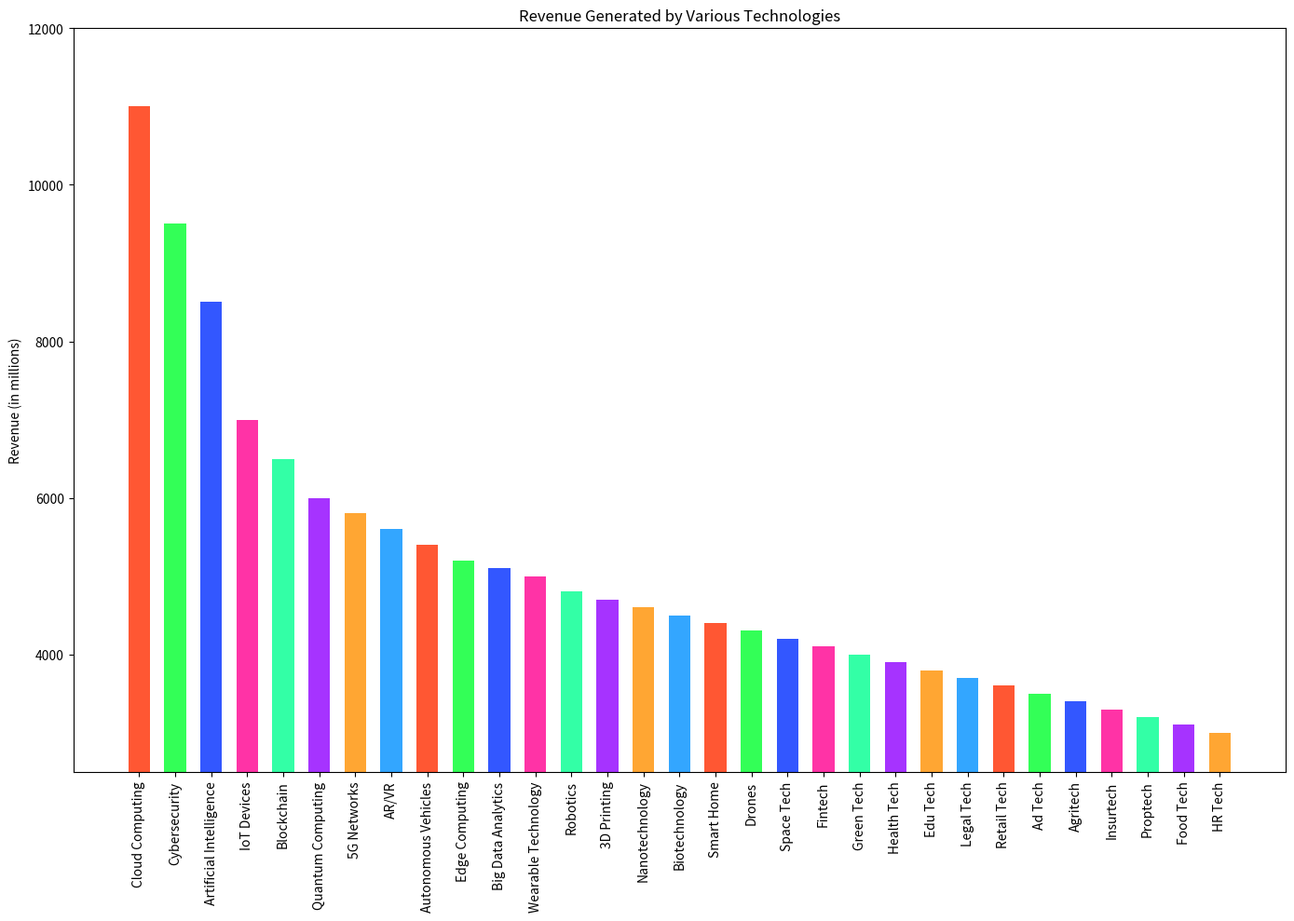

Recreate this plot in Python.

import matplotlib.pyplot as plt

# Data points
technologies = [
    'Cloud Computing', 'Cybersecurity', 'Artificial Intelligence', 'IoT Devices', 
    'Blockchain', 'Quantum Computing', '5G Networks', 'AR/VR', 'Autonomous Vehicles', 
    'Edge Computing', 'Big Data Analytics', 'Wearable Technology', 'Robotics', 
    '3D Printing', 'Nanotechnology', 'Biotechnology', 'Smart Home', 'Drones', 
    'Space Tech', 'Fintech', 'Green Tech', 'Health Tech', 'Edu Tech', 'Legal Tech', 
    'Retail Tech', 'Ad Tech', 'Agritech', 'Insurtech', 'Proptech', 'Food Tech', 'HR Tech'
]
revenue = [
    11000, 9500, 8500, 7000, 6500, 6000, 5800, 5600, 5400, 5200, 5100, 5000, 4800, 4700, 
    4600, 4500, 4400, 4300, 4200, 4100, 4000, 3900, 3800, 3700, 3600, 3500, 3400, 3300, 
    3200, 3100, 3000
]

# Colors for each bar
colors = [
    '#FF5733', '#33FF57', '#3357FF', '#FF33A6', '#33FFA6', '#A633FF', '#FFA633', 
    '#33A6FF', '#FF5733', '#33FF57', '#3357FF', '#FF33A6', '#33FFA6', '#A633FF', 
    '#FFA633', '#33A6FF', '#FF5733', '#33FF57', '#3357FF', '#FF33A6', '#33FFA6', 
    '#A633FF', '#FFA633', '#33A6FF', '#FF5733', '#33FF57', '#3357FF', '#FF33A6', 
    '#33FFA6', '#A633FF', '#FFA633'
]

# Create a vertical bar chart
plt.figure(figsize=(14, 10))
plt.bar(technologies, revenue, color=colors, width=0.6)

# Modify the ticks, labels, and title
plt.ylabel('Revenue (in millions)')
plt.title('Revenue Generated by Various Technologies')
plt.xticks(rotation=90)
plt.ylim(2500, 12000)  # Adjusting the limit to start from 2500

# Display the plot
plt.tight_layout()
plt.show()
